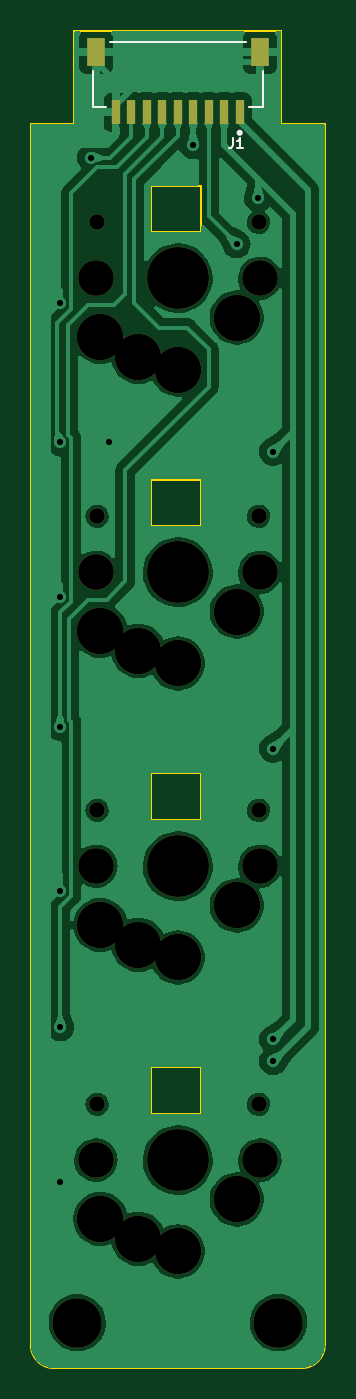
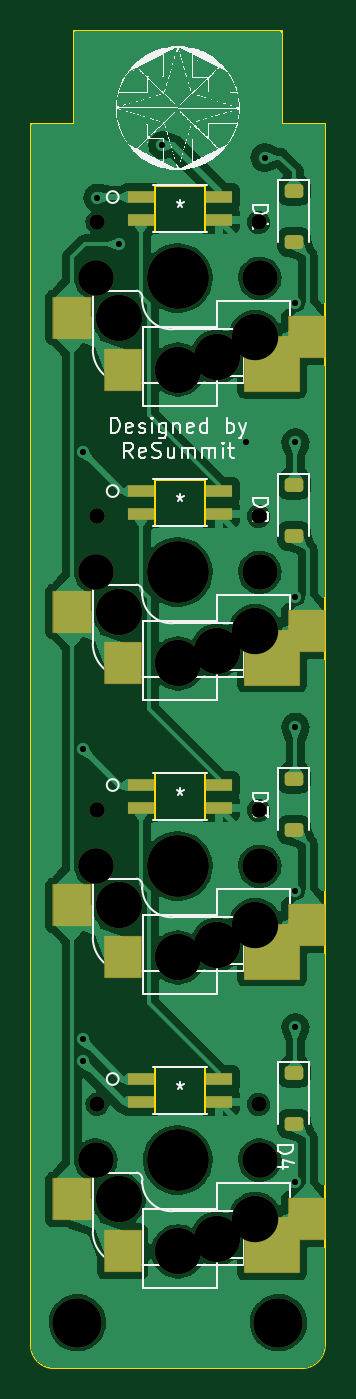
Circuit board: 11 layer files. Board 19.0 x 86.4 mm.
- bottom_copper: Seismos_4-Key-B_Cu.gbl (121542 bytes)
- bottom_mask: Seismos_4-Key-B_Mask.gbs (3717 bytes)
- paste: Seismos_4-Key-B_Paste.gbp (2323 bytes)
- bottom_silk: Seismos_4-Key-B_Silkscreen.gbo (151602 bytes)
- outline: Seismos_4-Key-Edge_Cuts.gm1 (1904 bytes)
- top_copper: Seismos_4-Key-F_Cu.gtl (97658 bytes)
- top_mask: Seismos_4-Key-F_Mask.gts (1970 bytes)
- paste: Seismos_4-Key-F_Paste.gtp (822 bytes)
- top_silk: Seismos_4-Key-F_Silkscreen.gto (8749 bytes)
- drill: Seismos_4-Key-NPTH.drl (1101 bytes)
- drill: Seismos_4-Key-PTH.drl (527 bytes)

=== bottom_copper: Seismos_4-Key-B_Cu.gbl (121542 bytes, source omitted) ===
=== bottom_mask: Seismos_4-Key-B_Mask.gbs ===
G04 #@! TF.GenerationSoftware,KiCad,Pcbnew,7.0.8*
G04 #@! TF.CreationDate,2023-10-17T04:22:42-07:00*
G04 #@! TF.ProjectId,Seismos_4-Key,53656973-6d6f-4735-9f34-2d4b65792e6b,rev?*
G04 #@! TF.SameCoordinates,Original*
G04 #@! TF.FileFunction,Soldermask,Bot*
G04 #@! TF.FilePolarity,Negative*
%FSLAX46Y46*%
G04 Gerber Fmt 4.6, Leading zero omitted, Abs format (unit mm)*
G04 Created by KiCad (PCBNEW 7.0.8) date 2023-10-17 04:22:42*
%MOMM*%
%LPD*%
G01*
G04 APERTURE LIST*
G04 Aperture macros list*
%AMRoundRect*
0 Rectangle with rounded corners*
0 $1 Rounding radius*
0 $2 $3 $4 $5 $6 $7 $8 $9 X,Y pos of 4 corners*
0 Add a 4 corners polygon primitive as box body*
4,1,4,$2,$3,$4,$5,$6,$7,$8,$9,$2,$3,0*
0 Add four circle primitives for the rounded corners*
1,1,$1+$1,$2,$3*
1,1,$1+$1,$4,$5*
1,1,$1+$1,$6,$7*
1,1,$1+$1,$8,$9*
0 Add four rect primitives between the rounded corners*
20,1,$1+$1,$2,$3,$4,$5,0*
20,1,$1+$1,$4,$5,$6,$7,0*
20,1,$1+$1,$6,$7,$8,$9,0*
20,1,$1+$1,$8,$9,$2,$3,0*%
G04 Aperture macros list end*
%ADD10C,2.300000*%
%ADD11C,1.000000*%
%ADD12C,3.000000*%
%ADD13C,4.000000*%
%ADD14R,1.750000X0.812800*%
%ADD15RoundRect,0.063500X-1.150000X-1.300000X1.150000X-1.300000X1.150000X1.300000X-1.150000X1.300000X0*%
%ADD16RoundRect,0.063500X-1.750000X-1.750000X1.750000X-1.750000X1.750000X1.750000X-1.750000X1.750000X0*%
%ADD17RoundRect,0.063500X-1.200000X-1.300000X1.200000X-1.300000X1.200000X1.300000X-1.200000X1.300000X0*%
%ADD18C,3.200000*%
%ADD19RoundRect,0.225000X-0.375000X0.225000X-0.375000X-0.225000X0.375000X-0.225000X0.375000X0.225000X0*%
G04 APERTURE END LIST*
D10*
X41700000Y-60000000D03*
D11*
X41780000Y-56384200D03*
D12*
X42000000Y-63800000D03*
X44460000Y-65080000D03*
D13*
X47000000Y-60000000D03*
D12*
X47000000Y-65900000D03*
X50810000Y-62540000D03*
D11*
X52220000Y-56384200D03*
D10*
X52300000Y-60000000D03*
D14*
X49378000Y-54754900D03*
D15*
X38660000Y-63800000D03*
X50560000Y-65900000D03*
D14*
X44348100Y-54754900D03*
X49378000Y-56253500D03*
X44348100Y-56253500D03*
D16*
X40910000Y-65515000D03*
D17*
X53860000Y-62540000D03*
D10*
X41700000Y-41000000D03*
D11*
X41780000Y-37384200D03*
D12*
X42000000Y-44800000D03*
X44460000Y-46080000D03*
D13*
X47000000Y-41000000D03*
D12*
X47000000Y-46900000D03*
X50810000Y-43540000D03*
D11*
X52220000Y-37384200D03*
D10*
X52300000Y-41000000D03*
D14*
X49378000Y-35754900D03*
D15*
X38660000Y-44800000D03*
X50560000Y-46900000D03*
D14*
X44348100Y-35754900D03*
X49378000Y-37253500D03*
X44348100Y-37253500D03*
D16*
X40910000Y-46515000D03*
D17*
X53860000Y-43540000D03*
D10*
X41700000Y-79000000D03*
D11*
X41780000Y-75384200D03*
D12*
X42000000Y-82800000D03*
X44460000Y-84080000D03*
D13*
X47000000Y-79000000D03*
D12*
X47000000Y-84900000D03*
X50810000Y-81540000D03*
D11*
X52220000Y-75384200D03*
D10*
X52300000Y-79000000D03*
D14*
X49378000Y-73754900D03*
D15*
X38660000Y-82800000D03*
X50560000Y-84900000D03*
D14*
X44348100Y-73754900D03*
X49378000Y-75253500D03*
X44348100Y-75253500D03*
D16*
X40910000Y-84515000D03*
D17*
X53860000Y-81540000D03*
D10*
X41700000Y-98000000D03*
D11*
X41780000Y-94384200D03*
D12*
X42000000Y-101800000D03*
X44460000Y-103080000D03*
D13*
X47000000Y-98000000D03*
D12*
X47000000Y-103900000D03*
X50810000Y-100540000D03*
D11*
X52220000Y-94384200D03*
D10*
X52300000Y-98000000D03*
D14*
X49378000Y-92754900D03*
D15*
X38660000Y-101800000D03*
X50560000Y-103900000D03*
D14*
X44348100Y-92754900D03*
X49378000Y-94253500D03*
X44348100Y-94253500D03*
D16*
X40910000Y-103515000D03*
D17*
X53860000Y-100540000D03*
D18*
X53500000Y-108500000D03*
X40500000Y-108500000D03*
D19*
X39500000Y-54350000D03*
X39500000Y-57650000D03*
X39500000Y-92350000D03*
X39500000Y-95650000D03*
X39500000Y-35350000D03*
X39500000Y-38650000D03*
X39500000Y-73350000D03*
X39500000Y-76650000D03*
M02*

=== paste: Seismos_4-Key-B_Paste.gbp (2323 bytes, source withheld) ===
=== bottom_silk: Seismos_4-Key-B_Silkscreen.gbo (151602 bytes, source omitted) ===
=== outline: Seismos_4-Key-Edge_Cuts.gm1 ===
G04 #@! TF.GenerationSoftware,KiCad,Pcbnew,7.0.8*
G04 #@! TF.CreationDate,2023-10-17T04:22:42-07:00*
G04 #@! TF.ProjectId,Seismos_4-Key,53656973-6d6f-4735-9f34-2d4b65792e6b,rev?*
G04 #@! TF.SameCoordinates,Original*
G04 #@! TF.FileFunction,Profile,NP*
%FSLAX46Y46*%
G04 Gerber Fmt 4.6, Leading zero omitted, Abs format (unit mm)*
G04 Created by KiCad (PCBNEW 7.0.8) date 2023-10-17 04:22:42*
%MOMM*%
%LPD*%
G01*
G04 APERTURE LIST*
G04 #@! TA.AperFunction,Profile*
%ADD10C,0.100000*%
G04 #@! TD*
G04 #@! TA.AperFunction,Profile*
%ADD11C,0.120000*%
G04 #@! TD*
G04 APERTURE END LIST*
D10*
X37500000Y-109939340D02*
X37500000Y-31000000D01*
X55000000Y-111439340D02*
X39000000Y-111439340D01*
X37499960Y-109939340D02*
G75*
G03*
X39000000Y-111439340I1500040J40D01*
G01*
X40300000Y-25000000D02*
X40300000Y-31000000D01*
X37500000Y-31000000D02*
X40300000Y-31000000D01*
X56500000Y-31000000D02*
X53700000Y-31000000D01*
X55000000Y-111439300D02*
G75*
G03*
X56500000Y-109939340I0J1500000D01*
G01*
X56500000Y-31000000D02*
X56500000Y-109939340D01*
X53700000Y-31000000D02*
X53700000Y-25000000D01*
X40300000Y-25000000D02*
X53700000Y-25000000D01*
D11*
X45238000Y-54008600D02*
X48478000Y-54008600D01*
X48478000Y-54008600D02*
X48478000Y-56995400D01*
X48478000Y-56995400D02*
X45238000Y-56995400D01*
X45238000Y-56995400D02*
X45238000Y-54008600D01*
X45238000Y-35008600D02*
X48478000Y-35008600D01*
X48478000Y-35008600D02*
X48478000Y-37995400D01*
X48478000Y-37995400D02*
X45238000Y-37995400D01*
X45238000Y-37995400D02*
X45238000Y-35008600D01*
X45238000Y-73008600D02*
X48478000Y-73008600D01*
X48478000Y-73008600D02*
X48478000Y-75995400D01*
X48478000Y-75995400D02*
X45238000Y-75995400D01*
X45238000Y-75995400D02*
X45238000Y-73008600D01*
X45238000Y-92008600D02*
X48478000Y-92008600D01*
X48478000Y-92008600D02*
X48478000Y-94995400D01*
X48478000Y-94995400D02*
X45238000Y-94995400D01*
X45238000Y-94995400D02*
X45238000Y-92008600D01*
M02*

=== top_copper: Seismos_4-Key-F_Cu.gtl (97658 bytes, source omitted) ===
=== top_mask: Seismos_4-Key-F_Mask.gts ===
G04 #@! TF.GenerationSoftware,KiCad,Pcbnew,7.0.8*
G04 #@! TF.CreationDate,2023-10-17T04:22:42-07:00*
G04 #@! TF.ProjectId,Seismos_4-Key,53656973-6d6f-4735-9f34-2d4b65792e6b,rev?*
G04 #@! TF.SameCoordinates,Original*
G04 #@! TF.FileFunction,Soldermask,Top*
G04 #@! TF.FilePolarity,Negative*
%FSLAX46Y46*%
G04 Gerber Fmt 4.6, Leading zero omitted, Abs format (unit mm)*
G04 Created by KiCad (PCBNEW 7.0.8) date 2023-10-17 04:22:42*
%MOMM*%
%LPD*%
G01*
G04 APERTURE LIST*
%ADD10C,2.300000*%
%ADD11C,1.000000*%
%ADD12C,3.000000*%
%ADD13C,4.000000*%
%ADD14R,0.600000X1.550000*%
%ADD15R,1.200000X1.800000*%
%ADD16C,3.200000*%
G04 APERTURE END LIST*
D10*
X41700000Y-60000000D03*
D11*
X41780000Y-56384200D03*
D12*
X42000000Y-63800000D03*
X44460000Y-65080000D03*
D13*
X47000000Y-60000000D03*
D12*
X47000000Y-65900000D03*
X50810000Y-62540000D03*
D11*
X52220000Y-56384200D03*
D10*
X52300000Y-60000000D03*
X41700000Y-41000000D03*
D11*
X41780000Y-37384200D03*
D12*
X42000000Y-44800000D03*
X44460000Y-46080000D03*
D13*
X47000000Y-41000000D03*
D12*
X47000000Y-46900000D03*
X50810000Y-43540000D03*
D11*
X52220000Y-37384200D03*
D10*
X52300000Y-41000000D03*
X41700000Y-79000000D03*
D11*
X41780000Y-75384200D03*
D12*
X42000000Y-82800000D03*
X44460000Y-84080000D03*
D13*
X47000000Y-79000000D03*
D12*
X47000000Y-84900000D03*
X50810000Y-81540000D03*
D11*
X52220000Y-75384200D03*
D10*
X52300000Y-79000000D03*
X41700000Y-98000000D03*
D11*
X41780000Y-94384200D03*
D12*
X42000000Y-101800000D03*
X44460000Y-103080000D03*
D13*
X47000000Y-98000000D03*
D12*
X47000000Y-103900000D03*
X50810000Y-100540000D03*
D11*
X52220000Y-94384200D03*
D10*
X52300000Y-98000000D03*
D14*
X51000000Y-30275000D03*
X50000000Y-30275000D03*
X49000000Y-30275000D03*
X48000000Y-30275000D03*
X47000000Y-30275000D03*
X46000000Y-30275000D03*
X45000000Y-30275000D03*
X44000000Y-30275000D03*
X43000000Y-30275000D03*
D15*
X52300000Y-26400000D03*
X41700000Y-26400000D03*
D16*
X53500000Y-108500000D03*
X40500000Y-108500000D03*
M02*

=== paste: Seismos_4-Key-F_Paste.gtp ===
G04 #@! TF.GenerationSoftware,KiCad,Pcbnew,7.0.8*
G04 #@! TF.CreationDate,2023-10-17T04:22:41-07:00*
G04 #@! TF.ProjectId,Seismos_4-Key,53656973-6d6f-4735-9f34-2d4b65792e6b,rev?*
G04 #@! TF.SameCoordinates,Original*
G04 #@! TF.FileFunction,Paste,Top*
G04 #@! TF.FilePolarity,Positive*
%FSLAX46Y46*%
G04 Gerber Fmt 4.6, Leading zero omitted, Abs format (unit mm)*
G04 Created by KiCad (PCBNEW 7.0.8) date 2023-10-17 04:22:41*
%MOMM*%
%LPD*%
G01*
G04 APERTURE LIST*
%ADD10R,0.600000X1.550000*%
%ADD11R,1.200000X1.800000*%
G04 APERTURE END LIST*
D10*
X51000000Y-30275000D03*
X50000000Y-30275000D03*
X49000000Y-30275000D03*
X48000000Y-30275000D03*
X47000000Y-30275000D03*
X46000000Y-30275000D03*
X45000000Y-30275000D03*
X44000000Y-30275000D03*
X43000000Y-30275000D03*
D11*
X52300000Y-26400000D03*
X41700000Y-26400000D03*
M02*

=== top_silk: Seismos_4-Key-F_Silkscreen.gto (8749 bytes, source omitted) ===
=== drill: Seismos_4-Key-NPTH.drl ===
M48
; DRILL file {KiCad 7.0.8} date Tue 17 Oct 2023 04:22:44 AM PDT
; FORMAT={-:-/ absolute / metric / decimal}
; #@! TF.CreationDate,2023-10-17T04:22:44-07:00
; #@! TF.GenerationSoftware,Kicad,Pcbnew,7.0.8
; #@! TF.FileFunction,NonPlated,1,2,NPTH
FMAT,2
METRIC
; #@! TA.AperFunction,NonPlated,NPTH,ComponentDrill
T1C1.000
; #@! TA.AperFunction,NonPlated,NPTH,ComponentDrill
T2C2.300
; #@! TA.AperFunction,NonPlated,NPTH,ComponentDrill
T3C3.000
; #@! TA.AperFunction,NonPlated,NPTH,ComponentDrill
T4C3.200
; #@! TA.AperFunction,NonPlated,NPTH,ComponentDrill
T5C4.000
%
G90
G05
T1
X41.78Y-37.384
X41.78Y-56.384
X41.78Y-75.384
X41.78Y-94.384
X52.22Y-37.384
X52.22Y-56.384
X52.22Y-75.384
X52.22Y-94.384
T2
X41.7Y-41.0
X41.7Y-60.0
X41.7Y-79.0
X41.7Y-98.0
X52.3Y-41.0
X52.3Y-60.0
X52.3Y-79.0
X52.3Y-98.0
T3
X42.0Y-44.8
X42.0Y-63.8
X42.0Y-82.8
X42.0Y-101.8
X44.46Y-46.08
X44.46Y-65.08
X44.46Y-84.08
X44.46Y-103.08
X47.0Y-46.9
X47.0Y-65.9
X47.0Y-84.9
X47.0Y-103.9
X50.81Y-43.54
X50.81Y-62.54
X50.81Y-81.54
X50.81Y-100.54
T4
X40.5Y-108.5
X53.5Y-108.5
T5
X47.0Y-41.0
X47.0Y-60.0
X47.0Y-79.0
X47.0Y-98.0
T0
M30

=== drill: Seismos_4-Key-PTH.drl ===
M48
; DRILL file {KiCad 7.0.8} date Tue 17 Oct 2023 04:22:44 AM PDT
; FORMAT={-:-/ absolute / metric / decimal}
; #@! TF.CreationDate,2023-10-17T04:22:44-07:00
; #@! TF.GenerationSoftware,Kicad,Pcbnew,7.0.8
; #@! TF.FileFunction,Plated,1,2,PTH
FMAT,2
METRIC
; #@! TA.AperFunction,Plated,PTH,ViaDrill
T1C0.400
%
G90
G05
T1
X39.4Y-42.6
X39.4Y-51.6
X39.4Y-61.6
X39.4Y-70.0
X39.4Y-80.6
X39.4Y-89.4
X39.4Y-99.4
X41.4Y-33.2
X42.575Y-51.6
X48.0Y-32.4
X50.8Y-38.8
X52.2Y-35.8
X53.16Y-52.2
X53.16Y-71.4
X53.16Y-90.2
X53.16Y-91.6
T0
M30

